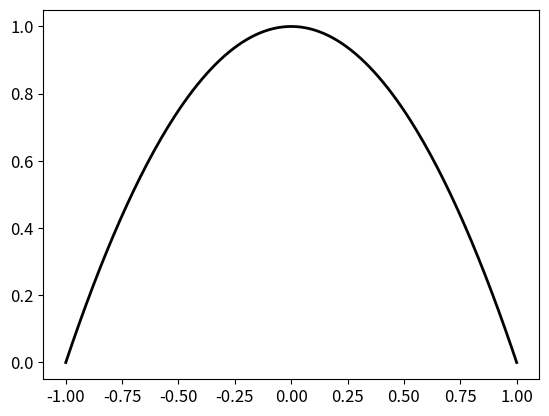

This chart was generated by the following Python code: (Note: this script raises an exception after producing the figure.)
import os
import argparse
import numpy as np
import matplotlib.pyplot as plt

# A script to plot data from the EB_PipeFlow case
# when running a simple Poiseuille flow.
# Flow properties are hardcoded to: G = 82944.0,
# mu = 0.0576, radius = 0.01, umax = 36.0
# Data from LMeX run at increasing resolution must be extracted
# using fextract a-priori and stored in nr* folders.

cmap = [
    "#EE2E2F",
    "#008C48",
    "#185AA9",
    "#F47D23",
    "#662C91",
    "#A21D21",
    "#B43894",
    "#010202",
]

def theory_ooa(order, res, orig):
    return orig * (res[0] / res) ** order

def eval_u_exact(r, dr):
    return 82944.0 / (4.0 * 0.0576) * (0.01 ** 2 - r ** 2)

if __name__ == "__main__":
    radius = 0.01
    umax = 36
    r = np.linspace(-radius, radius, 200)
    u_exact = eval_u_exact(r, 0.0001)

    # Plot the exact data (pointwise, not cell-averaged)
    plt.figure("u")
    plt.rc('font', size=12)
    plt.plot(
        r / radius, u_exact/umax, lw=2, color=cmap[-1], label="Exact"
    )

    # Read in LMeX data
    resolution=[8,16,32,64]

    errors = np.zeros((2, len(resolution)))
    for k, r in enumerate(resolution):
        f = open('./nr{}/nr{}prof.dat'.format(r,r), 'r')
        rlabel="res{}".format(r)
        rad = []
        u_x = []
        for line in f:
            line = line.strip()
            columns = line.split()
            rad.append(float(columns[0]))
            u_x.append(float(columns[1]))
        plt.plot(
            np.array(rad)/radius, np.array(u_x)/umax, linestyle='--', lw=1, color=cmap[k], label=rlabel
        )
        errors[0, k] = r
        errors[1, k] = np.sqrt(
            np.sum(
                (
                    np.array(u_x) / umax
                    - eval_u_exact(np.array(rad), 0.0001) / umax
                )
                ** 2
            )
            / r
        )

    plt.xlabel(r"$r / R$",fontsize=14)
    plt.ylabel(r"$u / Umax$",fontsize=14)
    plt.grid(which='both',color='#E6E3E3', linestyle=':', linewidth=1.0)
    plt.legend(bbox_to_anchor=(0.5, 0.4), loc=1, borderaxespad=0.)
    plt.savefig("PoiseuilleVelProf.png")

    plt.figure("error")
    plt.loglog(
        errors[0, :],
        errors[1, :],
        label="PeleLMeX",
    )
    p2 = theory_ooa(2, errors[0, :], 0.95*errors[1, 0])
    plt.loglog(errors[0, :], p2, color='k', linestyle='--', label=f"2nd-order")
    plt.grid(which='both',color='#E6E3E3', linestyle=':', linewidth=1.0)
    plt.xlabel("Resolution")
    plt.ylabel("Error L2-norm")
    plt.legend(bbox_to_anchor=(0.9, 0.9), loc=1, borderaxespad=0.)
    plt.savefig("PoiseuilleConvergence.png")
